The GitHub repository evantancy/ece4078-team2-05 contains a labelled image folder "dataset_test" with 3 categories: coke, neither, sheep. Examples follow, each with its label.

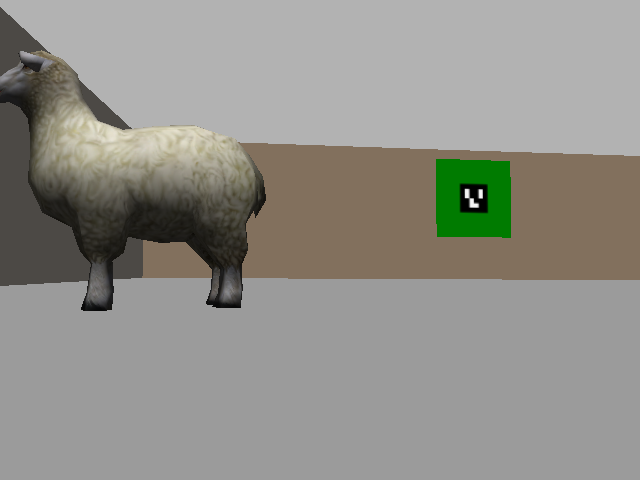
Label: sheep

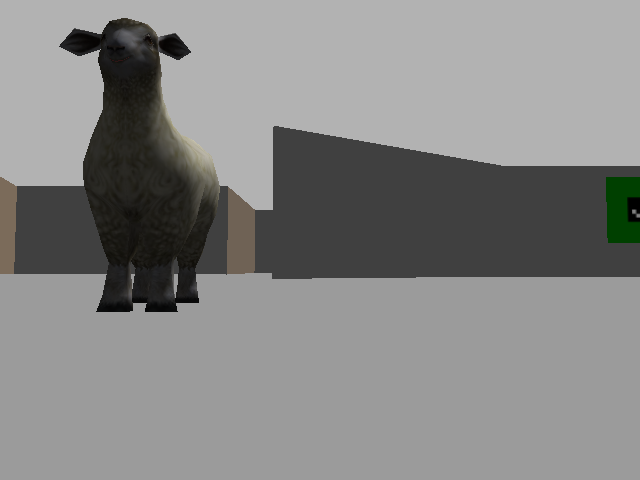
Label: sheep

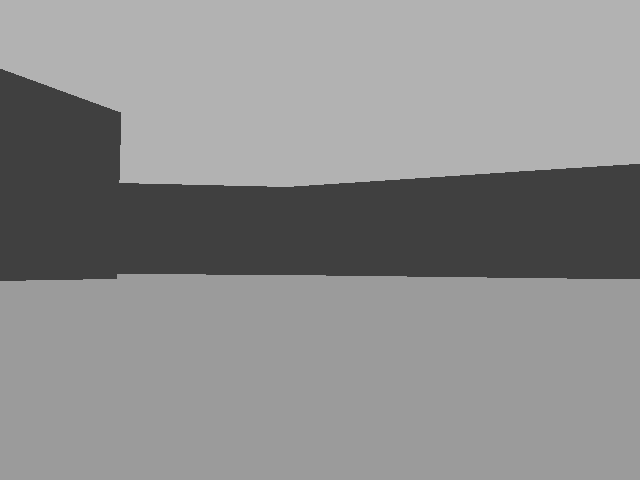
Label: neither

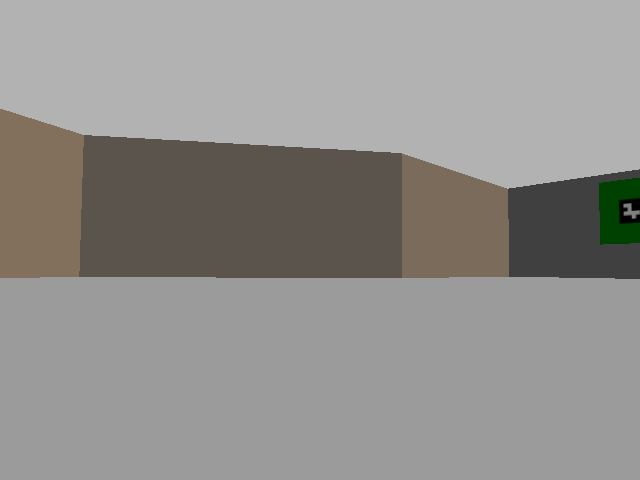
Label: neither

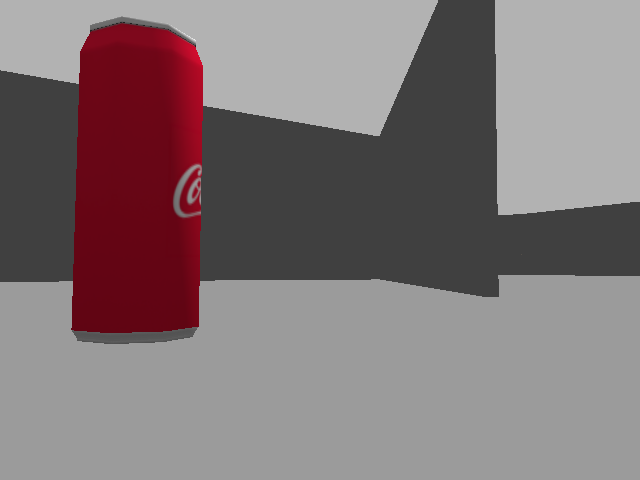
Label: coke

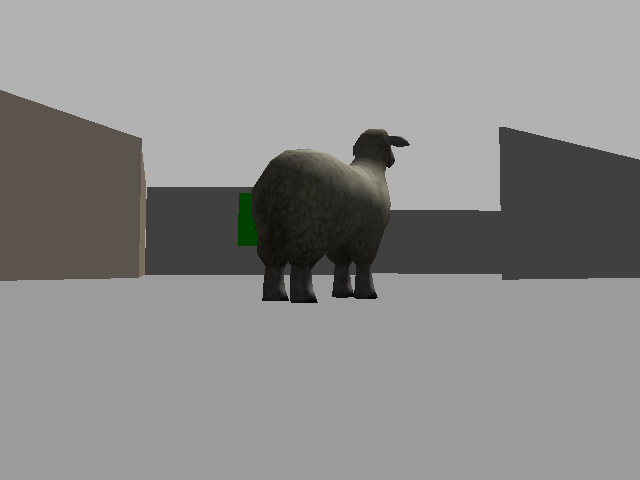
Label: sheep
